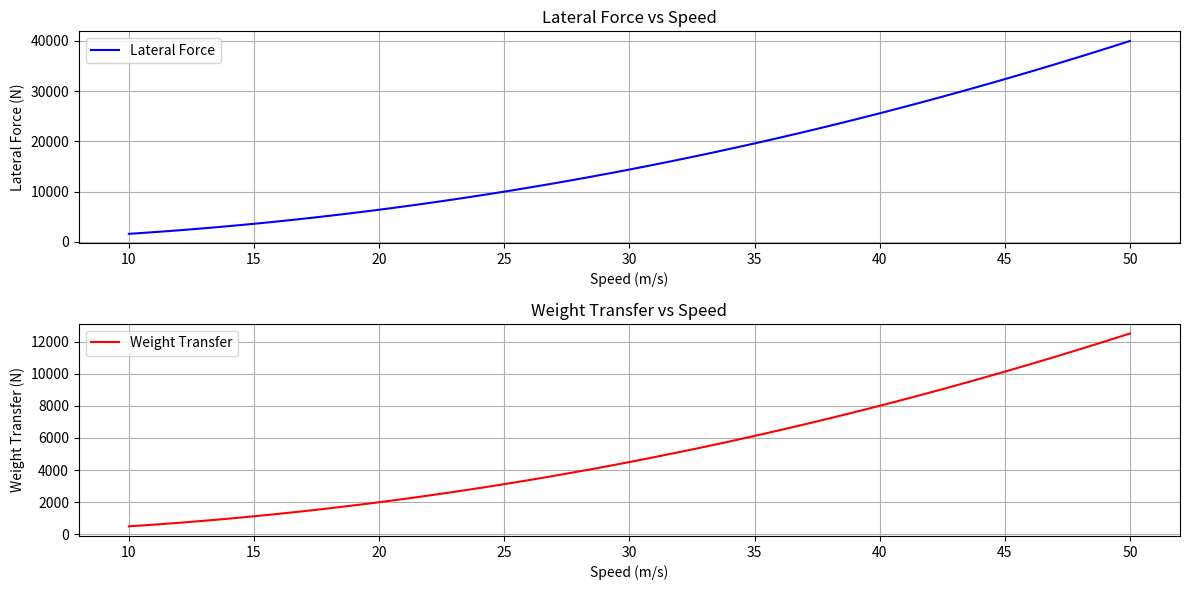

This figure's Python source:
import numpy as np
import matplotlib.pyplot as plt

class LateralDynamicsModel:
    def __init__(self, config):
        self.vehicle_mass = config.get("vehicle_mass", 800)  # kg
        self.tyre_grip_coefficient = config.get("tyre_grip_coefficient", 1.2)  # Coefficient of friction
        self.corner_radius = config.get("corner_radius", 50)  # metres
        self.suspension_stiffness = config.get("suspension_stiffness", 15000)  # N/m
        self.cg_height = config.get("cg_height", 0.5)  # metres
        self.track_width = config.get("track_width", 1.6)  # metres

    def calculate_lateral_force(self, speed):
        # Calculate lateral force: F = mv^2 / r
        return (self.vehicle_mass * speed**2) / self.corner_radius

    def calculate_weight_transfer(self, lateral_force):
        # Calculate weight transfer: ΔW = (F * h) / t
        return (lateral_force * self.cg_height) / self.track_width

    def simulate_dynamics(self, speeds):
        lateral_forces = []
        weight_transfers = []

        for speed in speeds:
            lat_force = self.calculate_lateral_force(speed)
            weight_transfer = self.calculate_weight_transfer(lat_force)

            lateral_forces.append(lat_force)
            weight_transfers.append(weight_transfer)

        return {
            "speeds": speeds,
            "lateral_forces": lateral_forces,
            "weight_transfers": weight_transfers
        }

    def plot_results(self, results):
        speeds = results["speeds"]
        lateral_forces = results["lateral_forces"]
        weight_transfers = results["weight_transfers"]

        plt.figure(figsize=(12, 6))

        # Plot lateral forces
        plt.subplot(2, 1, 1)
        plt.plot(speeds, lateral_forces, label="Lateral Force", color="blue")
        plt.title("Lateral Force vs Speed")
        plt.xlabel("Speed (m/s)")
        plt.ylabel("Lateral Force (N)")
        plt.legend()
        plt.grid(True)

        # Plot weight transfer
        plt.subplot(2, 1, 2)
        plt.plot(speeds, weight_transfers, label="Weight Transfer", color="red")
        plt.title("Weight Transfer vs Speed")
        plt.xlabel("Speed (m/s)")
        plt.ylabel("Weight Transfer (N)")
        plt.legend()
        plt.grid(True)

        plt.tight_layout()
        plt.show()

if __name__ == "__main__":
    config = {
        "vehicle_mass": 800,
        "tyre_grip_coefficient": 1.2,
        "corner_radius": 50,
        "suspension_stiffness": 15000,
        "cg_height": 0.5,
        "track_width": 1.6
    }

    model = LateralDynamicsModel(config)
    speeds = np.linspace(10, 50, 100)  # Speeds from 10 m/s to 50 m/s
    results = model.simulate_dynamics(speeds)
    model.plot_results(results)